The GitHub repository warjunaid/Apple_leaf_aug_without_split contains a labelled image folder "Apple_leaf_aug_without_split" with 4 categories: black rot, cedar apple rust, healthy, scab. Examples follow, each with its label.

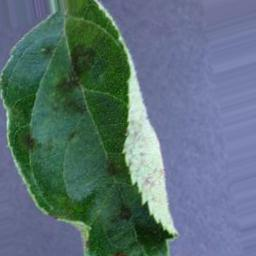
Label: scab

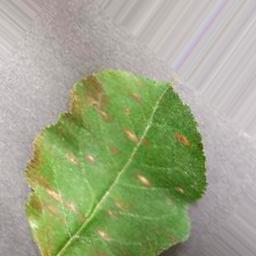
Label: cedar apple rust

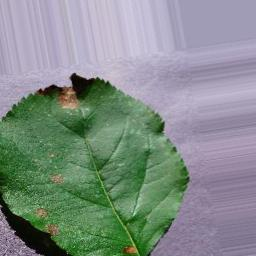
Label: black rot

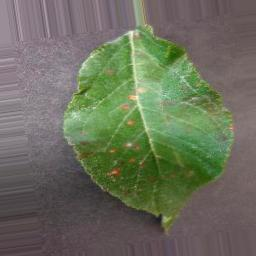
Label: cedar apple rust

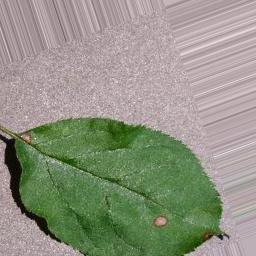
Label: black rot

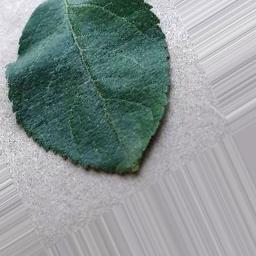
Label: healthy
